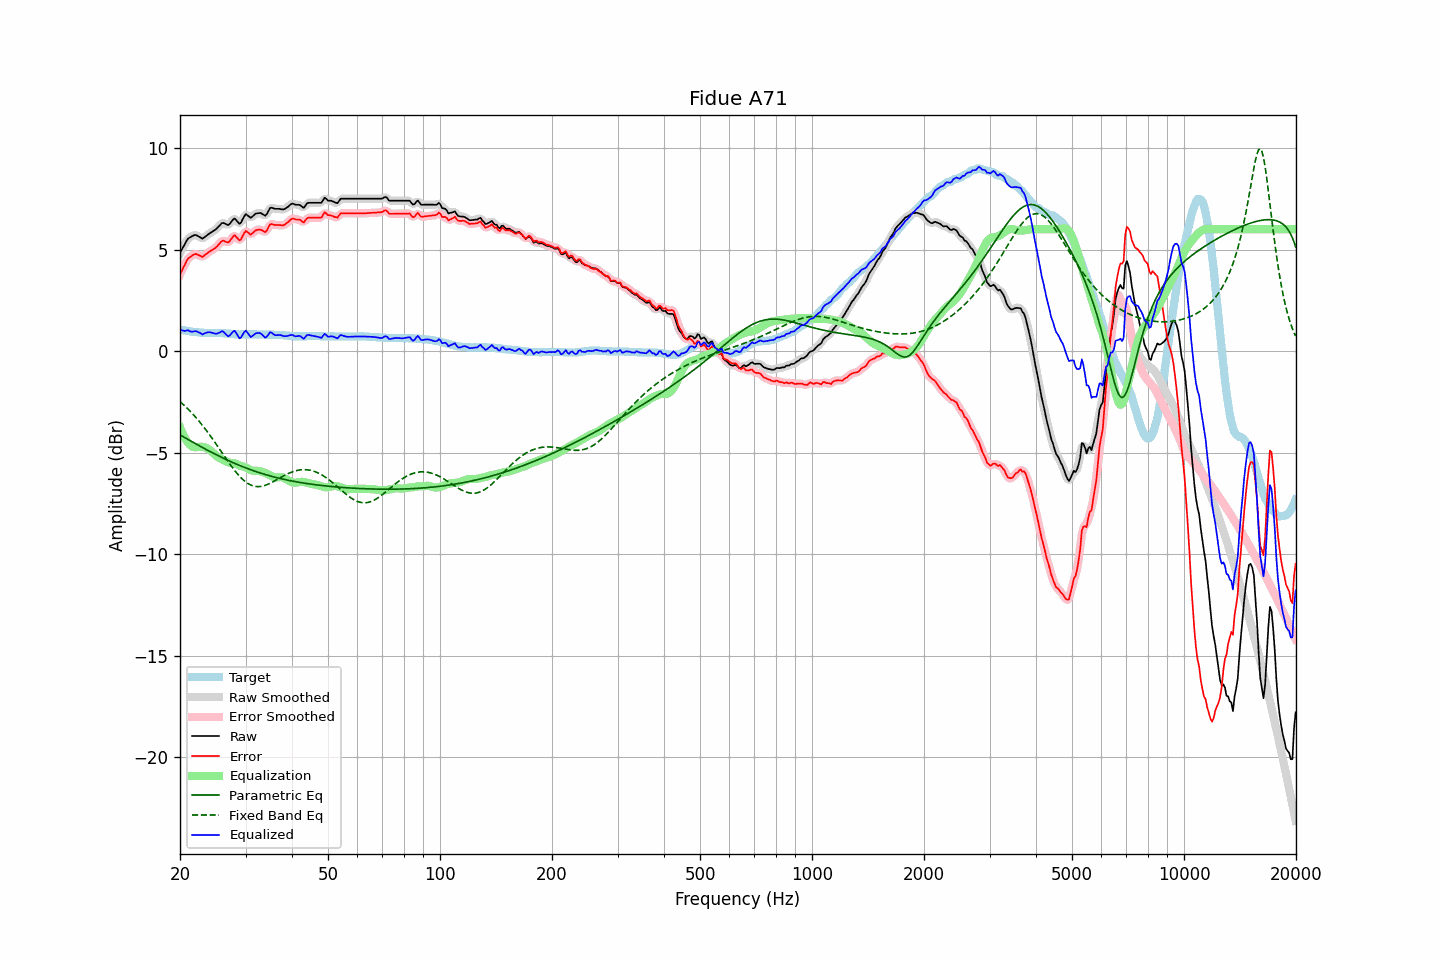

The file beside this chart, header and first rows:
frequency, raw, error, smoothed, error_smoothed, equalization, parametric_eq, fixed_band_eq, equalized_raw, equalized_smoothed, target
20.00, 4.84, 3.78, 4.82, 3.76, -3.76, -4.13, -2.49, 1.07, 1.06, 1.06
20.20, 4.98, 3.93, 4.99, 3.95, -3.95, -4.18, -2.56, 1.02, 1.03, 1.05
20.40, 5.13, 4.10, 5.14, 4.11, -4.12, -4.22, -2.63, 1.00, 1.02, 1.03
20.61, 5.26, 4.25, 5.28, 4.26, -4.27, -4.27, -2.71, 0.99, 1.00, 1.02
20.81, 5.42, 4.42, 5.41, 4.42, -4.40, -4.31, -2.78, 1.01, 1.01, 1.00
21.02, 5.55, 4.56, 5.52, 4.53, -4.52, -4.36, -2.86, 1.03, 1.00, 0.99
21.23, 5.59, 4.61, 5.60, 4.62, -4.61, -4.40, -2.94, 0.98, 0.99, 0.98
21.44, 5.64, 4.67, 5.64, 4.68, -4.68, -4.45, -3.02, 0.96, 0.97, 0.96
21.66, 5.67, 4.73, 5.68, 4.73, -4.72, -4.49, -3.11, 0.96, 0.96, 0.95
21.87, 5.72, 4.77, 5.71, 4.77, -4.74, -4.54, -3.20, 0.98, 0.97, 0.94
22.09, 5.71, 4.78, 5.71, 4.77, -4.74, -4.58, -3.28, 0.98, 0.97, 0.93
22.31, 5.67, 4.75, 5.68, 4.75, -4.73, -4.62, -3.38, 0.95, 0.95, 0.92
22.54, 5.63, 4.71, 5.62, 4.71, -4.72, -4.67, -3.47, 0.91, 0.90, 0.92
22.76, 5.58, 4.68, 5.58, 4.67, -4.72, -4.71, -3.57, 0.87, 0.86, 0.91
22.99, 5.54, 4.63, 5.57, 4.67, -4.72, -4.75, -3.67, 0.81, 0.84, 0.91
23.22, 5.60, 4.70, 5.59, 4.69, -4.74, -4.80, -3.77, 0.86, 0.86, 0.90
23.45, 5.66, 4.76, 5.65, 4.75, -4.76, -4.84, -3.87, 0.90, 0.89, 0.90
23.69, 5.71, 4.82, 5.72, 4.82, -4.80, -4.88, -3.98, 0.92, 0.92, 0.90
23.92, 5.78, 4.88, 5.77, 4.88, -4.85, -4.92, -4.08, 0.93, 0.93, 0.90
24.16, 5.83, 4.93, 5.83, 4.93, -4.91, -4.96, -4.19, 0.92, 0.92, 0.90
24.40, 5.88, 4.98, 5.87, 4.98, -4.98, -5.01, -4.30, 0.90, 0.90, 0.90
24.65, 5.92, 5.03, 5.92, 5.03, -5.05, -5.05, -4.42, 0.87, 0.87, 0.90
24.89, 5.98, 5.08, 5.98, 5.09, -5.12, -5.09, -4.53, 0.85, 0.86, 0.90
25.14, 6.05, 5.15, 6.05, 5.16, -5.19, -5.13, -4.64, 0.86, 0.86, 0.90
25.39, 6.14, 5.24, 6.14, 5.24, -5.25, -5.17, -4.76, 0.89, 0.89, 0.89
25.65, 6.21, 5.33, 6.23, 5.34, -5.29, -5.20, -4.88, 0.93, 0.94, 0.89
25.91, 6.30, 5.42, 6.28, 5.40, -5.32, -5.24, -4.99, 0.98, 0.96, 0.89
26.16, 6.31, 5.44, 6.30, 5.42, -5.36, -5.28, -5.11, 0.95, 0.94, 0.88
26.43, 6.28, 5.40, 6.28, 5.40, -5.40, -5.32, -5.23, 0.87, 0.87, 0.88
26.69, 6.24, 5.37, 6.24, 5.37, -5.45, -5.36, -5.34, 0.79, 0.79, 0.87
26.96, 6.21, 5.35, 6.23, 5.37, -5.48, -5.39, -5.45, 0.72, 0.75, 0.86
27.23, 6.27, 5.42, 6.28, 5.43, -5.50, -5.43, -5.57, 0.77, 0.78, 0.86
27.50, 6.37, 5.53, 6.38, 5.54, -5.51, -5.46, -5.68, 0.86, 0.87, 0.85
27.77, 6.48, 5.64, 6.47, 5.63, -5.52, -5.50, -5.78, 0.96, 0.95, 0.83
28.05, 6.53, 5.71, 6.49, 5.67, -5.53, -5.53, -5.88, 1.00, 0.96, 0.83
28.33, 6.44, 5.62, 6.44, 5.62, -5.56, -5.57, -5.98, 0.88, 0.88, 0.83
28.62, 6.36, 5.53, 6.35, 5.53, -5.60, -5.60, -6.08, 0.75, 0.75, 0.83
28.90, 6.27, 5.45, 6.31, 5.49, -5.64, -5.63, -6.17, 0.63, 0.67, 0.82
29.19, 6.34, 5.51, 6.36, 5.54, -5.67, -5.67, -6.25, 0.67, 0.69, 0.83
29.48, 6.50, 5.67, 6.49, 5.67, -5.68, -5.70, -6.33, 0.81, 0.81, 0.83
29.78, 6.64, 5.82, 6.63, 5.80, -5.70, -5.73, -6.39, 0.94, 0.93, 0.83
30.08, 6.74, 5.92, 6.70, 5.88, -5.74, -5.76, -6.46, 1.01, 0.97, 0.83
30.38, 6.69, 5.86, 6.68, 5.86, -5.78, -5.79, -6.51, 0.91, 0.90, 0.83
30.68, 6.63, 5.80, 6.63, 5.81, -5.83, -5.82, -6.56, 0.80, 0.80, 0.83
30.99, 6.56, 5.73, 6.60, 5.77, -5.86, -5.85, -6.60, 0.69, 0.73, 0.83
31.30, 6.62, 5.80, 6.62, 5.80, -5.89, -5.88, -6.63, 0.74, 0.74, 0.83
31.61, 6.70, 5.87, 6.68, 5.86, -5.90, -5.91, -6.65, 0.80, 0.79, 0.83
31.93, 6.76, 5.94, 6.75, 5.93, -5.90, -5.93, -6.67, 0.87, 0.85, 0.83
32.24, 6.79, 5.97, 6.79, 5.97, -5.90, -5.96, -6.68, 0.89, 0.89, 0.82
32.57, 6.80, 5.98, 6.80, 5.99, -5.91, -5.99, -6.68, 0.89, 0.89, 0.82
32.89, 6.81, 5.99, 6.79, 5.98, -5.93, -6.01, -6.67, 0.88, 0.87, 0.82
33.22, 6.77, 5.95, 6.75, 5.94, -5.95, -6.04, -6.66, 0.81, 0.80, 0.82
33.55, 6.71, 5.90, 6.71, 5.90, -5.98, -6.06, -6.64, 0.74, 0.73, 0.81
33.89, 6.67, 5.86, 6.70, 5.89, -6.01, -6.08, -6.62, 0.66, 0.69, 0.81
34.23, 6.74, 5.94, 6.77, 5.97, -6.04, -6.11, -6.59, 0.71, 0.73, 0.81
34.57, 6.90, 6.09, 6.89, 6.09, -6.08, -6.13, -6.55, 0.82, 0.81, 0.81
34.92, 7.04, 6.24, 7.00, 6.20, -6.12, -6.15, -6.52, 0.93, 0.89, 0.81
35.27, 7.07, 6.26, 7.05, 6.25, -6.16, -6.17, -6.48, 0.90, 0.89, 0.81
35.62, 7.04, 6.23, 7.05, 6.25, -6.20, -6.19, -6.44, 0.84, 0.85, 0.81
35.97, 7.01, 6.21, 7.02, 6.22, -6.22, -6.22, -6.39, 0.78, 0.80, 0.80
... 635 more rows
